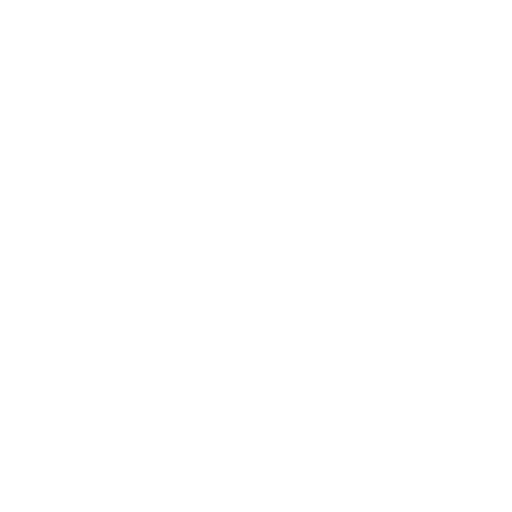
t = 0.00 s
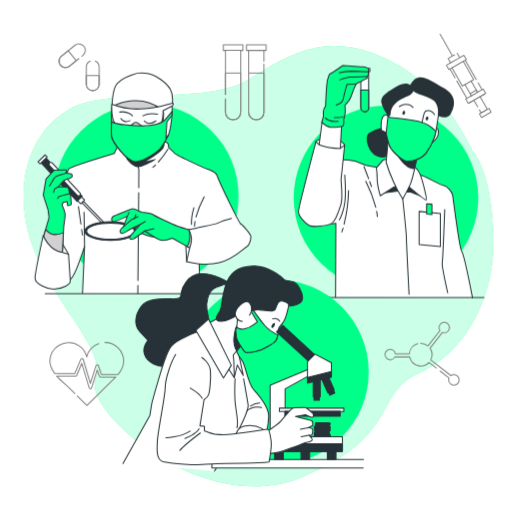
t = 1.00 s
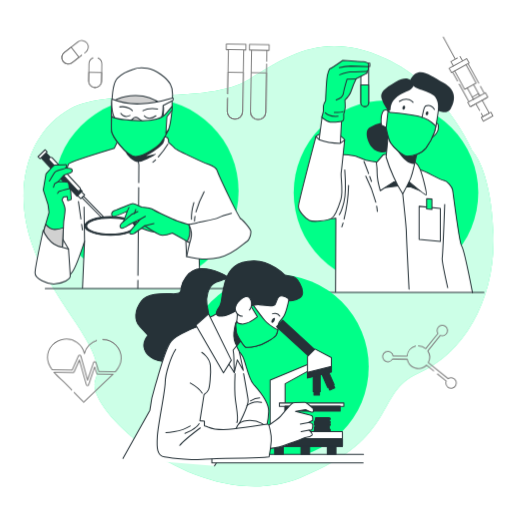
t = 2.50 s
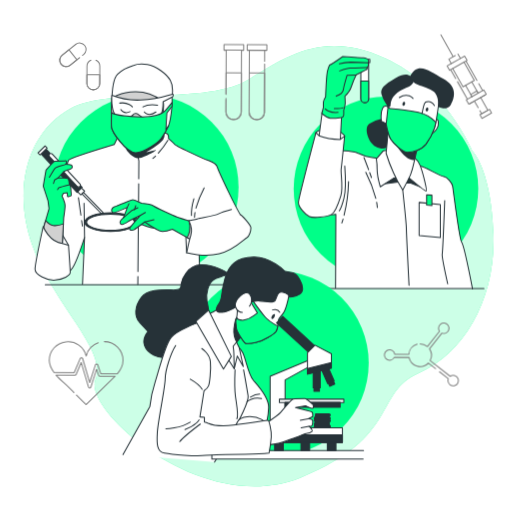
t = 3.63 s
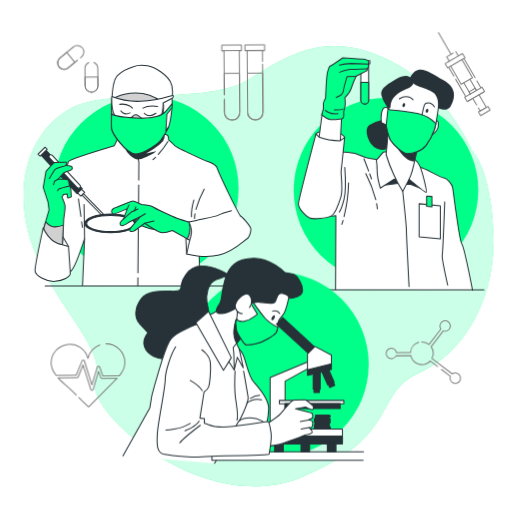
t = 4.75 s
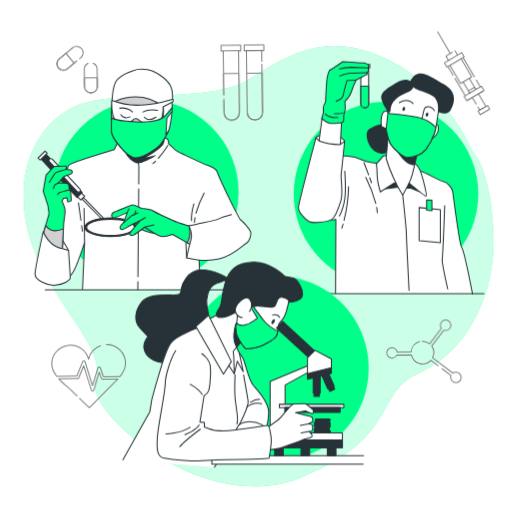
t = 5.88 s

The animated SVG that drew these frames (rendered in a browser with its animation timeline set to each time). Animation: 4 CSS @keyframes rules; one cycle of 7.00 s, repeats indefinitely.

<svg class="animated" id="freepik_stories-medical-research" xmlns="http://www.w3.org/2000/svg" viewBox="0 0 500 500" version="1.1" xmlns:xlink="http://www.w3.org/1999/xlink" xmlns:svgjs="http://svgjs.com/svgjs"><style>svg#freepik_stories-medical-research:not(.animated) .animable {opacity: 0;}svg#freepik_stories-medical-research.animated #freepik--background-simple--inject-83 {animation: 1s 1 forwards cubic-bezier(.36,-0.01,.5,1.38) zoomIn;animation-delay: 0s;}svg#freepik_stories-medical-research.animated #freepik--Graphics--inject-83 {animation: 1s 1 forwards cubic-bezier(.36,-0.01,.5,1.38) zoomIn,6s Infinite  linear wind;animation-delay: 0s,1s;}svg#freepik_stories-medical-research.animated #freepik--character-3--inject-83 {animation: 1s 1 forwards cubic-bezier(.36,-0.01,.5,1.38) fadeIn,6s Infinite  linear floating;animation-delay: 0s,1s;}svg#freepik_stories-medical-research.animated #freepik--character-1--inject-83 {animation: 1s 1 forwards cubic-bezier(.36,-0.01,.5,1.38) fadeIn,6s Infinite  linear floating;animation-delay: 0s,1s;}svg#freepik_stories-medical-research.animated #freepik--character-2--inject-83 {animation: 1s 1 forwards cubic-bezier(.36,-0.01,.5,1.38) fadeIn,6s Infinite  linear floating;animation-delay: 0s,1s;}            @keyframes zoomIn {                0% {                    opacity: 0;                    transform: scale(0.5);                }                100% {                    opacity: 1;                    transform: scale(1);                }            }                    @keyframes wind {                0% {                    transform: rotate( 0deg );                }                25% {                    transform: rotate( 1deg );                }                75% {                    transform: rotate( -1deg );                }            }                    @keyframes fadeIn {                0% {                    opacity: 0;                }                100% {                    opacity: 1;                }            }                    @keyframes floating {                0% {                    opacity: 1;                    transform: translateY(0px);                }                50% {                    transform: translateY(-10px);                }                100% {                    opacity: 1;                    transform: translateY(0px);                }            }        </style><g id="freepik--background-simple--inject-83" class="animable" style="transform-origin: 252.452px 259.969px;"><path d="M461.33,147.44S433.56,82.64,376,56.93,284.43,51.78,243.29,77.5,107.53,84.7,68.44,106.3,10.85,180.35,31.42,239s74.05,102.85,61.71,131.65S197,505.36,293.69,466.27s71-82.28,115.19-101.82,75.08-72,73-135.76S461.33,147.44,461.33,147.44Z" style="fill: rgb(0, 255, 136); transform-origin: 252.452px 259.969px;" id="elbnjcg1nu3s" class="animable"></path><g id="elerpdawi332w"><path d="M461.33,147.44S433.56,82.64,376,56.93,284.43,51.78,243.29,77.5,107.53,84.7,68.44,106.3,10.85,180.35,31.42,239s74.05,102.85,61.71,131.65S197,505.36,293.69,466.27s71-82.28,115.19-101.82,75.08-72,73-135.76S461.33,147.44,461.33,147.44Z" style="fill: rgb(255, 255, 255); opacity: 0.8; transform-origin: 252.452px 259.969px;" class="animable"></path></g></g><g id="freepik--Graphics--inject-83" class="animable animator-active" style="transform-origin: 264.154px 214.625px;"><path d="M93,59.57a6.29,6.29,0,0,1,3.84,5.79V82.25a6.28,6.28,0,0,1-6.28,6.27h0a6.27,6.27,0,0,1-6.27-6.27V65.36a6.3,6.3,0,0,1,3.83-5.79" style="fill: none; stroke: gray; stroke-linecap: round; stroke-linejoin: round; transform-origin: 90.565px 74.045px;" id="el9fix6sep6jb" class="animable"></path><path d="M90.54,88.52h0a6.27,6.27,0,0,1-6.27-6.27V73.8H96.82v8.45A6.28,6.28,0,0,1,90.54,88.52Z" style="fill: none; stroke: gray; stroke-linecap: round; stroke-linejoin: round; transform-origin: 90.545px 81.16px;" id="elc1uvhcbqzmq" class="animable"></path><path d="M77.05,57.17l-9.23,7.4a6.27,6.27,0,0,1-8.82-1h0a6.29,6.29,0,0,1,1-8.83L73.15,44.21a6.28,6.28,0,0,1,8.82,1h0A6.28,6.28,0,0,1,81,54l-1.06.85" style="fill: none; stroke: gray; stroke-linecap: round; stroke-linejoin: round; transform-origin: 70.4832px 54.392px;" id="elczxnuoqc44r" class="animable"></path><path d="M59,63.61h0a6.29,6.29,0,0,1,1-8.83l6.59-5.28,7.85,9.79-6.59,5.28A6.27,6.27,0,0,1,59,63.61Z" style="fill: none; stroke: gray; stroke-linecap: round; stroke-linejoin: round; transform-origin: 66.0369px 57.7348px;" id="elvfantcs6za" class="animable"></path><path d="M407.92,335.54a11.07,11.07,0,0,0-8.06,10H386.15a5.12,5.12,0,1,0-.53,3h14.46a11.06,11.06,0,0,0,18.83,5.3l7.09,5.51" style="fill: none; stroke: gray; stroke-linecap: round; stroke-linejoin: round; transform-origin: 400.976px 347.445px;" id="elm3ep3e72bc" class="animable"></path><path d="M429.85,362.34l8.65,6.73a5,5,0,0,0-.35,1.82,5.14,5.14,0,1,0,2.16-4.16l-19.66-15.29A11,11,0,0,0,420,340l12-15.39a5.1,5.1,0,1,0-3.27-4.75,5,5,0,0,0,.94,2.93l-11.71,15a11,11,0,0,0-7.11-2.59" style="fill: none; stroke: gray; stroke-linecap: round; stroke-linejoin: round; transform-origin: 429.64px 345.404px;" id="ellcotdr3hkw" class="animable"></path><path d="M257.77,62.55v47a7.47,7.47,0,1,1-14.94,0V49.21h14.94V59.78" style="fill: none; stroke: gray; stroke-linecap: round; stroke-linejoin: round; transform-origin: 250.3px 83.115px;" id="elg5zxtfcyi6e" class="animable"></path><path d="M250.3,117h0a7.47,7.47,0,0,1-7.47-7.47V71.32h14.94v38.21A7.46,7.46,0,0,1,250.3,117Z" style="fill: none; stroke: gray; stroke-linecap: round; stroke-linejoin: round; transform-origin: 250.3px 94.16px;" id="eli1f0r13l3pn" class="animable"></path><polyline points="257.77 49.21 259.91 49.21 259.91 43.77 240.7 43.77 240.7 49.21 242.83 49.21" style="fill: none; stroke: gray; stroke-linecap: round; stroke-linejoin: round; transform-origin: 250.305px 46.49px;" id="el6ebeu34xdzm" class="animable"></polyline><path d="M220.19,92.18v-43h14.94v60.32a7.47,7.47,0,0,1-14.94,0V96.14" style="fill: none; stroke: gray; stroke-linecap: round; stroke-linejoin: round; transform-origin: 227.66px 83.075px;" id="eln0c0lz6wcj" class="animable"></path><path d="M220.19,92.18V71.32h14.94v38.21a7.47,7.47,0,0,1-7.47,7.47h0a7.46,7.46,0,0,1-7.47-7.47V97.32" style="fill: none; stroke: gray; stroke-linecap: round; stroke-linejoin: round; transform-origin: 227.66px 94.16px;" id="elu9b0u75hhdg" class="animable"></path><polyline points="235.13 49.21 237.26 49.21 237.26 43.77 218.05 43.77 218.05 49.21 220.19 49.21" style="fill: none; stroke: gray; stroke-linecap: round; stroke-linejoin: round; transform-origin: 227.655px 46.49px;" id="el8q4xpz1iu3o" class="animable"></polyline><path d="M96.44,335.47a18.32,18.32,0,0,0-11.7,13,18.26,18.26,0,0,0-36,4.19c0,4.49,1.95,8.48,4.74,12.13H73.13L79,350.75a1.23,1.23,0,0,1,1.18-.74,1.19,1.19,0,0,1,1.09.85l7.11,23.45L93.8,357a1.19,1.19,0,0,1,1.13-.84,1.26,1.26,0,0,1,1.16.81l3,8.66h16.23c3.11-3.66,5.44-7.76,5.44-13a18.27,18.27,0,0,0-18.27-18.27" style="fill: none; stroke: gray; stroke-linecap: round; stroke-linejoin: round; transform-origin: 84.75px 354.335px;" id="elmt146l48k9" class="animable"></path><path d="M75.44,386.65c3.13,3.13,6.27,6.26,9.48,9.29,7.33-7.24,14.71-14.44,22-21.74,2-2,4.2-4,6.23-6.12H98.25a1.2,1.2,0,0,1-1.14-.81l-2.1-6-5.5,17.52a1.2,1.2,0,0,1-1.15.85h0a1.21,1.21,0,0,1-1.15-.86l-7.26-24-4.89,11.72a1.22,1.22,0,0,1-1.11.75H55.44c4,4.45,8.94,8.38,12.65,12.05,1.63,1.61,3.26,3.24,4.88,4.87" style="fill: none; stroke: gray; stroke-linecap: round; stroke-linejoin: round; transform-origin: 84.295px 375.36px;" id="el5zzgur8ck38" class="animable"></path><polyline points="460.35 93.53 459.13 91.4 465.17 87.96 466.38 90.09" style="fill: none; stroke: gray; stroke-linecap: round; stroke-linejoin: round; transform-origin: 462.755px 90.745px;" id="elnt1c6juyfs" class="animable"></polyline><polyline points="466.51 104.31 462.79 97.8 462.79 97.78 468.81 94.34 468.82 94.34 475.92 106.78 469.88 110.22 468.18 107.25" style="fill: none; stroke: gray; stroke-linecap: round; stroke-linejoin: round; transform-origin: 469.355px 102.28px;" id="elv68zhx5ikws" class="animable"></polyline><g id="ele8538496x9i"><rect x="468.54" y="108.23" width="10.72" height="4.09" style="fill: none; stroke: gray; stroke-linecap: round; stroke-linejoin: round; transform-origin: 473.9px 110.275px; transform: rotate(150.28deg);" class="animable"></rect></g><line x1="465.14" y1="77.61" x2="454.41" y2="58.78" style="fill: none; stroke: gray; stroke-linecap: round; stroke-linejoin: round; transform-origin: 459.775px 68.195px;" id="elmave7l0jee" class="animable"></line><line x1="470.82" y1="87.56" x2="466.97" y2="80.82" style="fill: none; stroke: gray; stroke-linecap: round; stroke-linejoin: round; transform-origin: 468.895px 84.19px;" id="el8shmkqgxjzj" class="animable"></line><line x1="444.41" y1="75.93" x2="439.48" y2="67.3" style="fill: none; stroke: gray; stroke-linecap: round; stroke-linejoin: round; transform-origin: 441.945px 71.615px;" id="elg5p5g7ijita" class="animable"></line><line x1="455.9" y1="96.07" x2="446.16" y2="79" style="fill: none; stroke: gray; stroke-linecap: round; stroke-linejoin: round; transform-origin: 451.03px 87.535px;" id="elcridwb90rkk" class="animable"></line><polyline points="458.34 100.33 462.79 97.8 462.79 97.78 468.81 94.34 468.82 94.34 473.25 91.81" style="fill: none; stroke: gray; stroke-linecap: round; stroke-linejoin: round; transform-origin: 465.795px 96.07px;" id="eluenho78rsoe" class="animable"></polyline><polyline points="441.44 66.18 451.58 83.94 454.07 82.52 460.11 79.07 462.58 77.65 452.45 59.9" style="fill: none; stroke: gray; stroke-linecap: round; stroke-linejoin: round; transform-origin: 452.01px 71.92px;" id="el399640najv3" class="animable"></polyline><polyline points="466.38 90.09 465.17 87.96 460.11 79.07" style="fill: none; stroke: gray; stroke-linecap: round; stroke-linejoin: round; transform-origin: 463.245px 84.58px;" id="el9i81y4iw51g" class="animable"></polyline><polyline points="454.07 82.52 459.13 91.4 460.35 93.53" style="fill: none; stroke: gray; stroke-linecap: round; stroke-linejoin: round; transform-origin: 457.21px 88.025px;" id="el9ka3uvyos58" class="animable"></polyline><polyline points="462.79 97.78 458.34 100.33 457.27 100.93 454.85 96.67 455.9 96.07 460.35 93.53 466.38 90.09 470.82 87.56 471.89 86.94 474.32 91.2 473.25 91.81 468.82 94.34 468.81 94.34" style="fill: none; stroke: gray; stroke-linecap: round; stroke-linejoin: round; transform-origin: 464.585px 93.935px;" id="el8c4x5yy27qg" class="animable"></polyline><polyline points="443.85 53.51 437.65 57.05 440.08 61.32" style="fill: none; stroke: gray; stroke-linecap: round; stroke-linejoin: round; transform-origin: 440.75px 57.415px;" id="el6qrjiph9it9" class="animable"></polyline><line x1="448.96" y1="56.25" x2="446.52" y2="51.98" style="fill: none; stroke: gray; stroke-linecap: round; stroke-linejoin: round; transform-origin: 447.74px 54.115px;" id="elxjneuojfxi" class="animable"></line><polygon points="441.44 66.18 452.45 59.9 454.41 58.78 455.48 58.18 453.04 53.92 448.96 56.25 440.08 61.32 435.99 63.65 438.42 67.91 439.48 67.31 441.44 66.18" style="fill: none; stroke: gray; stroke-linecap: round; stroke-linejoin: round; transform-origin: 445.735px 60.915px;" id="el3bbusm9brez" class="animable"></polygon><line x1="441.5" y1="53.91" x2="429.74" y2="33.31" style="fill: none; stroke: gray; stroke-linecap: round; stroke-linejoin: round; transform-origin: 435.62px 43.61px;" id="elrcm0a3tww2d" class="animable"></line></g><g id="freepik--character-3--inject-83" class="animable" style="transform-origin: 379.72px 177.43px;"><circle cx="376.93" cy="193.18" r="90.14" style="fill: rgb(0, 255, 136); transform-origin: 376.93px 193.18px;" id="el4cxhqxof2k3" class="animable"></circle><path d="M327.69,290l.31-72.08s-12.73,1.76-14.86,2.07-3.11-2.16-9.21-8.25-5.17-22.84,2.75-28.32,25.27-25.59,26.49-26.81,9.75,0,13.1.61,9.44,4,11,4.27,12.8,2.13,12.8,2.13l41.42,7.61c3.35.61,18.27,9.44,21.93,10s7.92,6.4,8.53,9.14,6.39,51.47,8.83,54.82,10.66,45.67,10.66,45.67" style="fill: rgb(255, 255, 255); stroke: rgb(38, 50, 56); stroke-linecap: round; stroke-linejoin: round; transform-origin: 380.698px 223.474px;" id="elxdbdmx7g3i" class="animable"></path><polygon points="397.4 187.46 401.17 187.46 412.13 191.91 399.8 180.94 397.4 187.46" style="fill: rgb(38, 50, 56); stroke: rgb(38, 50, 56); stroke-linecap: round; stroke-linejoin: round; transform-origin: 404.765px 186.425px;" id="el810jf3yqbao" class="animable"></polygon><polygon points="373.75 188.49 388.49 186.43 383.35 178.89 373.75 188.49" style="fill: rgb(38, 50, 56); stroke: rgb(38, 50, 56); stroke-linecap: round; stroke-linejoin: round; transform-origin: 381.12px 183.69px;" id="elqrxah90n68" class="animable"></polygon><path d="M336.67,170.81s1.65,22.29-.83,31.79-4.54,12-4.54,12" style="fill: none; stroke: rgb(38, 50, 56); stroke-linecap: round; stroke-linejoin: round; transform-origin: 334.254px 192.705px;" id="el0skl9llnacy" class="animable"></path><path d="M335,222.69c-.37,1.28-.76,2.56-1.18,3.85" style="fill: rgb(255, 255, 255); stroke: rgb(38, 50, 56); stroke-linecap: round; stroke-linejoin: round; transform-origin: 334.41px 224.615px;" id="elvfiouo8ikmg" class="animable"></path><path d="M340.39,186.09A149.55,149.55,0,0,1,336,218.93" style="fill: rgb(255, 255, 255); stroke: rgb(38, 50, 56); stroke-linecap: round; stroke-linejoin: round; transform-origin: 338.195px 202.51px;" id="elsw69gx6o11" class="animable"></path><path d="M437.19,285.9s-5.94-26.39-5.34-29.13,2.44-52.08,2.44-52.08" style="fill: none; stroke: rgb(38, 50, 56); stroke-linecap: round; stroke-linejoin: round; transform-origin: 434.499px 245.295px;" id="eljdkgz6g5zem" class="animable"></path><path d="M361,177.29q.82,2.27,1.76,4.86" style="fill: none; stroke: rgb(38, 50, 56); stroke-linecap: round; stroke-linejoin: round; transform-origin: 361.88px 179.72px;" id="el0do2u20eg87" class="animable"></path><path d="M355.41,162.65s1.65,4,4.54,11.86" style="fill: none; stroke: rgb(38, 50, 56); stroke-linecap: round; stroke-linejoin: round; transform-origin: 357.68px 168.58px;" id="elqz1in2ubadm" class="animable"></path><path d="M367.81,206.28a49.19,49.19,0,0,1,.69,5.11" style="fill: none; stroke: rgb(38, 50, 56); stroke-linecap: round; stroke-linejoin: round; transform-origin: 368.155px 208.835px;" id="elv7jf6nsxodn" class="animable"></path><path d="M357.23,177A130.64,130.64,0,0,1,367,202.45" style="fill: none; stroke: rgb(38, 50, 56); stroke-linecap: round; stroke-linejoin: round; transform-origin: 362.115px 189.725px;" id="elnnvfd52qc7" class="animable"></path><path d="M393.29,194.28s3.54,32.94,3.54,37.51,2.63,55.62,2.63,55.62" style="fill: none; stroke: rgb(38, 50, 56); stroke-linecap: round; stroke-linejoin: round; transform-origin: 396.375px 240.845px;" id="elgfuaig3wbmr" class="animable"></path><polygon points="430.03 240.77 409.32 238.78 409.32 206.44 430.03 208.42 430.03 240.77" style="fill: rgb(255, 255, 255); stroke: rgb(38, 50, 56); stroke-linecap: round; stroke-linejoin: round; transform-origin: 419.675px 223.605px;" id="elpvdhp88fv0a" class="animable"></polygon><polygon points="421.8 209.41 416.63 209.1 416.63 199.05 421.8 199.36 421.8 209.41" style="fill: rgb(0, 255, 136); stroke: rgb(38, 50, 56); stroke-linecap: round; stroke-linejoin: round; transform-origin: 419.215px 204.23px;" id="elmyi2sothjdo" class="animable"></polygon><path d="M376.79,155.87s-2.32-.26-2.83.52-6.45,7.47-6.45,7.47a54.78,54.78,0,0,1,.77,10.31c0,6.7,3.1,17,3.1,17L384,182.94l8.25-2.32a14.27,14.27,0,0,1,4.89,0s18.05,15.21,19.08,14.69-3.09-17.53-5.93-25-10.83-11.6-10.83-11.6S381.17,155.36,376.79,155.87Z" style="fill: rgb(255, 255, 255); stroke: rgb(38, 50, 56); stroke-linecap: round; stroke-linejoin: round; transform-origin: 391.946px 175.57px;" id="elp2cipttxx3p" class="animable"></path><path d="M373.44,124.42a32.61,32.61,0,0,0-12.89,5.16c-5.67,4.12-.77,18.56,6.19,22.17s11.85,2.57,14.69-3.87,1.55-19.59-.26-21.65S373.44,124.42,373.44,124.42Z" style="fill: rgb(38, 50, 56); transform-origin: 370.58px 139.11px;" id="elcxhrvt7tvpi" class="animable"></path><path d="M379.63,130.35l-2.58,28.1a149.59,149.59,0,0,0,7.22,19.07,114.47,114.47,0,0,0,9,16.76s6.18-11.34,7.73-15.21A90.27,90.27,0,0,0,404.11,168L408,151.23s-7-1.8-15.47-8.25A65,65,0,0,1,379.63,130.35Z" style="fill: rgb(255, 255, 255); stroke: rgb(38, 50, 56); stroke-linecap: round; stroke-linejoin: round; transform-origin: 392.525px 162.315px;" id="elowxhqkguz3" class="animable"></path><path d="M408,151.23s-7-1.8-15.47-8.25a74.12,74.12,0,0,1-6.32-5.37v11.51s6.49,11.37,13,14.62a16.39,16.39,0,0,0,5.55,1.56Z" style="fill: rgb(38, 50, 56); transform-origin: 397.105px 151.455px;" id="elvkx32p1sbm9" class="animable"></path><path d="M425.77,126s2.06-2.06,2.32,2.32-2.58,8-4.39,9.54-2.57,2.06-2.57,2.06Z" style="fill: rgb(255, 255, 255); stroke: rgb(38, 50, 56); stroke-linecap: round; stroke-linejoin: round; transform-origin: 424.618px 132.718px;" id="elxhpe5vtloyg" class="animable"></path><path d="M408,85.48a26.13,26.13,0,0,0-19.12,4.78c-9.16,6.77-10,23.11-10,23.11s-3.18-2.79-5.18.79-2,12.75-.39,13.55,3.58,1.59,3.58,1.59,2.39,11.95,4.78,15.54,11.16,12.75,16.34,12.75,13.94-2.79,17.92-8a61.77,61.77,0,0,0,8.37-15.94c1.59-4.38,4.38-25.49,4.38-25.49s1.19-9.56-6.37-16.33S408,85.48,408,85.48Z" style="fill: rgb(255, 255, 255); stroke: rgb(38, 50, 56); stroke-linecap: round; stroke-linejoin: round; transform-origin: 400.448px 121.404px;" id="elck7h2n4evut" class="animable"></path><path d="M381.69,144.84c2.39,3.58,11.16,12.75,16.34,12.75s13.94-2.79,17.92-8a61.77,61.77,0,0,0,8.37-15.94,44.52,44.52,0,0,0,1.3-5.54c-1-1-8.09-7.74-17.12-9.65-9.8-2.06-27.59-3.6-27.59-3.6l-2-1.52-1.82,16.72C377.66,132.82,379.67,141.81,381.69,144.84Z" style="fill: rgb(0, 255, 136); stroke: rgb(38, 50, 56); stroke-linecap: round; stroke-linejoin: round; transform-origin: 401.355px 135.465px;" id="el7aqwd9rbonc" class="animable"></path><path d="M412.1,119.78s1.55-7.73,2.32-9.79,5.93-3.87,9.8,1.8" style="fill: none; stroke: rgb(38, 50, 56); stroke-linecap: round; stroke-linejoin: round; transform-origin: 418.16px 113.886px;" id="eltfcn8axg1d8" class="animable"></path><path d="M403.34,104.83s-5.15-6.44-13.4-.77" style="fill: none; stroke: rgb(38, 50, 56); stroke-linecap: round; stroke-linejoin: round; transform-origin: 396.64px 103.278px;" id="elk4v31emw7c" class="animable"></path><path d="M395.56,110.46c-.28,1-1.07,1.71-1.75,1.52s-1-1.17-.73-2.2,1.07-1.72,1.75-1.53S395.84,109.43,395.56,110.46Z" style="fill: rgb(38, 50, 56); transform-origin: 394.322px 110.115px;" id="el35d8khk3nno" class="animable"></path><path d="M418.24,115.94c-.28,1-1.07,1.71-1.75,1.52s-1-1.17-.73-2.2,1.07-1.71,1.75-1.52S418.53,114.91,418.24,115.94Z" style="fill: rgb(38, 50, 56); transform-origin: 417.004px 115.6px;" id="el5g9pfxji9b" class="animable"></path><path d="M378.9,113.37a2,2,0,0,0,2.27-.8c.78-1.29-.77-5.93,4.9-11.6s12.12-6.45,15.21-9,3.61-3.86,1.55-6.44-5.16-7-16.5-.51-15.47,10.56-13.66,16.23a31.72,31.72,0,0,0,4.38,9Z" style="fill: rgb(38, 50, 56); transform-origin: 388.162px 97.5556px;" id="elytpi4x6ap3" class="animable"></path><path d="M400.25,83.44s2.32,5.41,6.44,7.47,9.54,2.84,16,6.71,5.16,15.46,5.16,15.46,8.76,4.38,12.37-2.06,7-17.27-7.22-25.26S408.24,68.23,400.25,83.44Z" style="fill: rgb(38, 50, 56); transform-origin: 421.813px 94.956px;" id="elr8k0x4f0q6h" class="animable"></path><path d="M360,68.54v36.71a3.81,3.81,0,0,1-3.81,3.8h0a3.81,3.81,0,0,1-3.8-3.8V68.54Z" style="fill: rgb(255, 255, 255); stroke: rgb(38, 50, 56); stroke-linecap: round; stroke-linejoin: round; transform-origin: 356.195px 88.795px;" id="el5uft89kkcjk" class="animable"></path><path d="M360,88v17.22a3.81,3.81,0,0,1-3.81,3.8h0a3.81,3.81,0,0,1-3.8-3.8V88Z" style="fill: rgb(0, 255, 136); stroke: rgb(38, 50, 56); stroke-linecap: round; stroke-linejoin: round; transform-origin: 356.195px 98.51px;" id="elkio3fg1yl" class="animable"></path><rect x="351.14" y="66.71" width="10.05" height="3.05" style="fill: rgb(255, 255, 255); stroke: rgb(38, 50, 56); stroke-linecap: round; stroke-linejoin: round; transform-origin: 356.165px 68.235px;" id="el74eip7uarjv" class="animable"></rect><path d="M336.52,141.64s0-.91-4.26-4-20.41-3.35-23.76.61,8.53,14.92,11.88,16.45,9.44-1.22,11.27-3.35S336.52,141.64,336.52,141.64Z" style="fill: rgb(255, 255, 255); stroke: rgb(38, 50, 56); stroke-linecap: round; stroke-linejoin: round; transform-origin: 322.215px 145.222px;" id="elwt27g5hewmr" class="animable"></path><path d="M314.59,118.49l-3,22.84s5.79,7.92,11,8.23,9.75-4.57,9.75-4.57l1.22-22.84S321.6,121.84,314.59,118.49Z" style="fill: rgb(255, 255, 255); stroke: rgb(38, 50, 56); stroke-linecap: round; stroke-linejoin: round; transform-origin: 322.575px 134.032px;" id="el9f0hnyfni1r" class="animable"></path><path d="M317.94,103.26s.61-14.92,1.22-21,2.44-10.36,3.35-10.36S334.7,64,334.7,64s18.27,1.22,20.1,1.22,5.48,1.22,5.18,3l-.31,1.82a9.57,9.57,0,0,1,0,3,3.4,3.4,0,0,1-1.22,1.52,1.94,1.94,0,0,1-1.22,2.44c-1.82.91-9.44,4.87-9.44,4.87a105.47,105.47,0,0,0-4.87,11.88c-1.22,4.27-6.09,8.83-6.09,8.83s.3,4.27.3,7a27.23,27.23,0,0,1-1.52,7,26,26,0,0,1,0,4.88c-.3.91-1.22,2.13-2.13,2.13s-7.62,1.22-11,.61-8.22-4.57-8.22-4.57l1.52-6.09v-4.88C315.81,106.92,317.94,103.26,317.94,103.26Z" style="fill: rgb(0, 255, 136); stroke: rgb(38, 50, 56); stroke-linecap: round; stroke-linejoin: round; transform-origin: 337.129px 94.1854px;" id="el0rpift2bs7ga" class="animable"></path><path d="M328.3,102.65s6.4-2.43,7-6.39,3.65-14,3.65-14l8.83-.31" style="fill: none; stroke: rgb(38, 50, 56); stroke-linecap: round; stroke-linejoin: round; transform-origin: 338.04px 92.3px;" id="el8hc8mcons7a" class="animable"></path><path d="M331.65,78s7.92-2.74,10.05-2.74,16.75-.61,16.75-.61" style="fill: none; stroke: rgb(38, 50, 56); stroke-linecap: round; stroke-linejoin: round; transform-origin: 345.05px 76.325px;" id="elsh3p7mou0vg" class="animable"></path><path d="M331.35,71a51.33,51.33,0,0,1,11.26-1.52c5.49,0,17.06.6,17.06.6" style="fill: none; stroke: rgb(38, 50, 56); stroke-linecap: round; stroke-linejoin: round; transform-origin: 345.51px 70.24px;" id="el73lzl4nkxlc" class="animable"></path><path d="M317.64,115.14s4,4.26,12.49,3.35" style="fill: none; stroke: rgb(38, 50, 56); stroke-linecap: round; stroke-linejoin: round; transform-origin: 323.885px 116.879px;" id="el48m99l1zl1h" class="animable"></path><path d="M335,113.92s-1.52.92-8.53.92" style="fill: none; stroke: rgb(38, 50, 56); stroke-linecap: round; stroke-linejoin: round; transform-origin: 330.735px 114.38px;" id="elmrztiqq9ld" class="animable"></path><path d="M311.55,141.33l-3.05-3s-16.75,63.35-17.05,67.92,6.7,12.18,10.66,14,17.05.3,21.32-1.83,7-10.66,9.44-18.58-.31-21.93.3-26.19,3.35-32,3.35-32L332.26,145S320.38,144.68,311.55,141.33Z" style="fill: rgb(255, 255, 255); stroke: rgb(38, 50, 56); stroke-linecap: round; stroke-linejoin: round; transform-origin: 313.98px 179.696px;" id="elolxr7ol1o5q" class="animable"></path><line x1="313.45" y1="290.43" x2="472.65" y2="290.43" style="fill: none; stroke: rgb(38, 50, 56); stroke-linecap: round; stroke-linejoin: round; transform-origin: 393.05px 290.43px;" id="eljcem9g0c44n" class="animable"></line></g><g id="freepik--character-1--inject-83" class="animable" style="transform-origin: 139.595px 179.172px;"><circle cx="142.84" cy="191.48" r="90.14" style="fill: rgb(0, 255, 136); transform-origin: 142.84px 191.48px;" id="elr8e6nevk1ao" class="animable"></circle><path d="M80.56,286.26l2-45.69s-7.68,23.68-11.68,29.68-7,8.34-12.67,7.34-16.34-18.35-16.34-27,9-30.68,11-35.68,12.68-47.36,14-49.7,44.69-15.41,44.69-15.41l3-6.34s44.36-5,47.36-4.66,2.67,5.33,2.67,5.33,5.41,4.68,6.08,5.68,25.27,13.07,32.94,15.74,8.34,5.33,8.67,6.67,20.35,46.36,27.69,54-11.34,22.34-17.68,25-15,1.33-18-3.33S194,237.23,194,237.23L195.23,287" style="fill: rgb(255, 255, 255); stroke: rgb(38, 50, 56); stroke-linecap: round; stroke-linejoin: round; transform-origin: 141.761px 212.892px;" id="elc4f55gwz8wk" class="animable"></path><line x1="82.57" y1="240.57" x2="82.06" y2="207.23" style="fill: none; stroke: rgb(38, 50, 56); stroke-linecap: round; stroke-linejoin: round; transform-origin: 82.315px 223.9px;" id="el3y2tzmdfmx" class="animable"></line><line x1="79.72" y1="224.02" x2="80.49" y2="229.53" style="fill: none; stroke: rgb(38, 50, 56); stroke-linecap: round; stroke-linejoin: round; transform-origin: 80.105px 226.775px;" id="elhut5civo136" class="animable"></line><line x1="76.58" y1="201.75" x2="78.99" y2="218.82" style="fill: none; stroke: rgb(38, 50, 56); stroke-linecap: round; stroke-linejoin: round; transform-origin: 77.785px 210.285px;" id="elcuo4cjnrcqs" class="animable"></line><path d="M190.36,216.31a28.38,28.38,0,0,0-.4,4.58" style="fill: none; stroke: rgb(38, 50, 56); stroke-linecap: round; stroke-linejoin: round; transform-origin: 190.16px 218.6px;" id="el1wpd9bhxlqc" class="animable"></path><path d="M199.3,192.21a100.82,100.82,0,0,0-8,19.76" style="fill: none; stroke: rgb(38, 50, 56); stroke-linecap: round; stroke-linejoin: round; transform-origin: 195.3px 202.09px;" id="eljfebwhoq97" class="animable"></path><path d="M189.29,202.88s-2.67,9-2.33,16.34" style="fill: none; stroke: rgb(38, 50, 56); stroke-linecap: round; stroke-linejoin: round; transform-origin: 188.11px 211.05px;" id="ele0gmriy2pgd" class="animable"></path><path d="M151.84,161.12c-.82.8-1.68,1.59-2.57,2.34" style="fill: none; stroke: rgb(38, 50, 56); stroke-linecap: round; stroke-linejoin: round; transform-origin: 150.555px 162.29px;" id="el13fm0zlevoni" class="animable"></path><path d="M163.94,145.78a81.18,81.18,0,0,1-9.35,12.52" style="fill: none; stroke: rgb(38, 50, 56); stroke-linecap: round; stroke-linejoin: round; transform-origin: 159.265px 152.04px;" id="elavzzmndi41t" class="animable"></path><line x1="134.66" y1="278.76" x2="134.59" y2="286.59" style="fill: none; stroke: rgb(38, 50, 56); stroke-linecap: round; stroke-linejoin: round; transform-origin: 134.625px 282.675px;" id="elz3bxsctx8vd" class="animable"></line><line x1="135.44" y1="188.07" x2="134.7" y2="273.96" style="fill: none; stroke: rgb(38, 50, 56); stroke-linecap: round; stroke-linejoin: round; transform-origin: 135.07px 231.015px;" id="elz5csgrwk2t" class="animable"></line><polyline points="134.26 159.45 135.59 165.79 135.48 183.27" style="fill: none; stroke: rgb(38, 50, 56); stroke-linecap: round; stroke-linejoin: round; transform-origin: 134.925px 171.36px;" id="elprg57ydov9" class="animable"></polyline><path d="M66.89,248.24l-7-12-.34,13.68S64.56,251.24,66.89,248.24Z" style="fill: rgb(255, 255, 255); stroke: rgb(38, 50, 56); stroke-linecap: round; stroke-linejoin: round; transform-origin: 63.22px 243.225px;" id="ele7ip4x30cyu" class="animable"></path><polygon points="80.23 191.74 75.21 196.63 39.54 158.63 44.56 153.74 80.23 191.74" style="fill: rgb(38, 50, 56); stroke: rgb(38, 50, 56); stroke-linecap: round; stroke-linejoin: round; transform-origin: 59.885px 175.185px;" id="el1zbrfka5t1z" class="animable"></polygon><g id="eltuevne42xzs"><rect x="36.71" y="154.25" width="9.68" height="2.85" style="fill: rgb(255, 255, 255); stroke: rgb(38, 50, 56); stroke-linecap: round; stroke-linejoin: round; transform-origin: 41.55px 155.675px; transform: rotate(-44.26deg);" class="animable"></rect></g><g id="elylyea6s0bu"><rect x="76.62" y="193.57" width="5.23" height="4.34" style="fill: rgb(255, 255, 255); stroke: rgb(38, 50, 56); stroke-linecap: round; stroke-linejoin: round; transform-origin: 79.235px 195.74px; transform: rotate(-44.26deg);" class="animable"></rect></g><path d="M78,190.83h0a1.77,1.77,0,0,1-2.51,0L48.32,161.57a1.77,1.77,0,0,1,0-2.51h0a1.77,1.77,0,0,1,2.51,0L78,188.31A1.78,1.78,0,0,1,78,190.83Z" style="fill: rgb(255, 255, 255); stroke: rgb(38, 50, 56); stroke-linecap: round; stroke-linejoin: round; transform-origin: 63.1604px 174.945px;" id="elvg71yli5ci" class="animable"></path><g id="elzgpu6j2to8"><path d="M89.71,193.25h1.91a0,0,0,0,1,0,0v27.57a.87.87,0,0,1-.87.87h-.16a.88.88,0,0,1-.88-.88V193.25A0,0,0,0,1,89.71,193.25Z" style="fill: rgb(255, 255, 255); stroke: rgb(38, 50, 56); stroke-linecap: round; stroke-linejoin: round; transform-origin: 90.665px 207.47px; transform: rotate(-44.24deg);" class="animable"></path></g><path d="M46.88,204.88l-4.67-14.34,2.67-15.68s7.34-8.33,8.34-8.67,10-.33,10-.33,1.67-.67,1.67,1a2.77,2.77,0,0,1-1,2.33s3.67.34,4.67.34,2,.67,2,2.33-2.67,2.34-3.67,2.67-4.67,1.67-4.67,1.67l-5.67,6.34h6.34a18.37,18.37,0,0,1,3.67.66c.66,1,1,4.67,1,4.67a11.12,11.12,0,0,1,1.66,6c0,3.66,1,5.67,0,6s-3.33,2-3.33.33a19.56,19.56,0,0,0-.33-3.33l-3.67.66-1.34,2.67s3,6.67,3,9.34-1.33,11.67-1.33,11.67l-1.33,25.35a22.66,22.66,0,0,1-8.67-2.33c-5-2.34-10.34-11-10.34-11l6-20.68Z" style="fill: rgb(0, 255, 136); stroke: rgb(38, 50, 56); stroke-linecap: round; stroke-linejoin: round; transform-origin: 56.22px 206.144px;" id="el4xcruf6q1i2" class="animable"></path><path d="M51.88,228.89c-2.81-.46-5.4-2.62-7.36-4.77l-2.64,9.11s5.33,8.67,10.33,11a22.73,22.73,0,0,0,8.68,2.33l1-19.2C59.21,228.39,55.33,229.47,51.88,228.89Z" style="fill: rgb(209, 209, 209); stroke: rgb(38, 50, 56); stroke-linecap: round; stroke-linejoin: round; transform-origin: 51.885px 235.34px;" id="elthrgmbsh1ro" class="animable"></path><path d="M56.22,193.88s.66-1.67,1.66-2,10-2.66,10-2.66" style="fill: none; stroke: rgb(38, 50, 56); stroke-linecap: round; stroke-linejoin: round; transform-origin: 62.05px 191.55px;" id="elbqo4jztkzcr" class="animable"></path><polyline points="52.22 187.87 53.22 184.54 56.55 182.53" style="fill: none; stroke: rgb(38, 50, 56); stroke-linecap: round; stroke-linejoin: round; transform-origin: 54.385px 185.2px;" id="el267itwyeuapj" class="animable"></polyline><path d="M48.21,181.87s4.34-7.67,5.67-9,9-3,10-3.67" style="fill: none; stroke: rgb(38, 50, 56); stroke-linecap: round; stroke-linejoin: round; transform-origin: 56.045px 175.535px;" id="eloxfhdu78us" class="animable"></path><path d="M60.89,246.57l6,1.67s1.67,23.68,1.67,26.68-7,6.67-14.68,7.34S34.2,276.92,34.2,271.59s7.95-41.67,7.95-41.67S47.88,244.9,60.89,246.57Z" style="fill: rgb(255, 255, 255); stroke: rgb(38, 50, 56); stroke-linecap: round; stroke-linejoin: round; transform-origin: 51.38px 256.116px;" id="elodqyg1b1a3i" class="animable"></path><path d="M151.94,231.56a24.67,24.67,0,0,1-8.34-1.66,43,43,0,0,0-9.67-2.67c-2-.34-5.67,1.33-8.34-.34s-5-3-.67-4.67,11.34.34,14,.67,7.67-.67,7.67-.67Z" style="fill: rgb(0, 255, 136); stroke: rgb(38, 50, 56); stroke-linecap: round; stroke-linejoin: round; transform-origin: 137.228px 226.562px;" id="elubapjfel11r" class="animable"></path><ellipse cx="107.91" cy="225.73" rx="25.01" ry="9.17" style="fill: rgb(38, 50, 56); stroke: rgb(38, 50, 56); stroke-linecap: round; stroke-linejoin: round; transform-origin: 107.91px 225.73px;" id="elo77pg2c4d9h" class="animable"></ellipse><ellipse cx="107.91" cy="225.73" rx="23.35" ry="7.84" style="fill: rgb(255, 255, 255); stroke: rgb(38, 50, 56); stroke-linecap: round; stroke-linejoin: round; transform-origin: 107.91px 225.73px;" id="el4kun1e6b88j" class="animable"></ellipse><path d="M182.29,255.58s-.86-15.1-.86-17.45,10.95,1.57,10.95,1.57S186.67,254.24,182.29,255.58Z" style="fill: rgb(255, 255, 255); stroke: rgb(38, 50, 56); stroke-linecap: round; stroke-linejoin: round; transform-origin: 186.905px 246.48px;" id="elzi0jlkmbnt" class="animable"></path><path d="M188,225.23s-12-3.34-15.34-4.67-19.68-8.67-22.68-10.68-11.68-2.66-11.68-2.66-7.67-3.34-8.67-3.34-15.34,5.67-18.34,7-2.67,4.34-1.34,5.34,14.35-5,14.35-5l-3.67,10s-4.67,3.67-3,6,6.68-1.67,8.34-2.67,11.34-5.67,11.34-5.67-8.67,9.67-10.34,12.34,2.34,2.67,3.67,2,10.67-7.67,10.67-7.67,13.68,9.34,17.35,9.34,9.67-2.34,9.67-2.34L189,244.24s3.33-5.67,3.67-9.68.33-9,.33-9Z" style="fill: rgb(0, 255, 136); stroke: rgb(38, 50, 56); stroke-linecap: round; stroke-linejoin: round; transform-origin: 150.987px 224.06px;" id="el4yr4osxgs7w" class="animable"></path><polyline points="120.59 221.22 128.26 214.55 134.59 211.55" style="fill: none; stroke: rgb(38, 50, 56); stroke-linecap: round; stroke-linejoin: round; transform-origin: 127.59px 216.385px;" id="elqpyvm2lrzsc" class="animable"></polyline><line x1="124.26" y1="211.22" x2="125.92" y2="207.55" style="fill: none; stroke: rgb(38, 50, 56); stroke-linecap: round; stroke-linejoin: round; transform-origin: 125.09px 209.385px;" id="ell2oilblw27" class="animable"></line><line x1="131.26" y1="213.55" x2="132.59" y2="209.55" style="fill: none; stroke: rgb(38, 50, 56); stroke-linecap: round; stroke-linejoin: round; transform-origin: 131.925px 211.55px;" id="elkcxqwgimxah" class="animable"></line><line x1="141.26" y1="225.56" x2="150.27" y2="223.22" style="fill: none; stroke: rgb(38, 50, 56); stroke-linecap: round; stroke-linejoin: round; transform-origin: 145.765px 224.39px;" id="elf1spnaemft" class="animable"></line><line x1="137.26" y1="218.89" x2="141.93" y2="216.22" style="fill: none; stroke: rgb(38, 50, 56); stroke-linecap: round; stroke-linejoin: round; transform-origin: 139.595px 217.555px;" id="elc6wc32saai" class="animable"></line><path d="M184.43,224.23A19.21,19.21,0,0,1,185,234.9a22.48,22.48,0,0,1-2.3,5.78l6.3,3.56s3.33-5.67,3.67-9.68.33-9,.33-9l-5-.33Z" style="fill: rgb(209, 209, 209); stroke: rgb(38, 50, 56); stroke-linecap: round; stroke-linejoin: round; transform-origin: 187.85px 234.235px;" id="el2xm0lvpowko" class="animable"></path><path d="M226,213.22s-9,2.33-12.68,4.34-18.34,4-19.67,4.66-9.2,2-9.2,2,3.86,8,1.86,14.34-4,17-4,17,17,4.67,31.68,1,24.35-14.34,27-15.68,4-7,4-9.67-8.67-12.34-10.67-13" style="fill: rgb(255, 255, 255); stroke: rgb(38, 50, 56); stroke-linecap: round; stroke-linejoin: round; transform-origin: 213.65px 235.593px;" id="elz8g2va4vwm9" class="animable"></path><path d="M130.26,72.74s-9.67,3-15.34,8.34-5.67,26-5.67,28.68-1,18.68-.34,23.35,14,24.34,23,24.68,23-10.34,25.34-13.68a81.89,81.89,0,0,0,7.34-12.67c1.33-3.34,3-15.34,3.34-19a80.54,80.54,0,0,0,0-9.34s2-9.67-1.67-16-14-14-22.35-15.34S130.26,72.74,130.26,72.74Z" style="fill: rgb(255, 255, 255); stroke: rgb(38, 50, 56); stroke-linecap: round; stroke-linejoin: round; transform-origin: 138.579px 114.571px;" id="elpwdwd264kc" class="animable"></path><path d="M109.25,104.76s7-6,22.68-6.34a41.17,41.17,0,0,1,26,8.67s2.34-1.67,1.67,7.34-1.67,11-9,13.67-23.68,4.67-30.68,2.67-10.7-9.66-11-12S109.25,104.76,109.25,104.76Z" style="fill: rgb(209, 209, 209); stroke: rgb(38, 50, 56); stroke-linecap: round; stroke-linejoin: round; transform-origin: 134.28px 114.998px;" id="elbku2ww3dd9a" class="animable"></path><path d="M109.25,101.76a66.93,66.93,0,0,0,28,4.66c16.34-.66,29.38-5.43,31.05-5.76s.34,2.61.34,2.61l-9.38,4.82s0,9-2,12-6.33,5-11,5-9-2.66-11.68-5c-1.11-1-3.66-.67-4.67.67s-2.33,3.33-6.67,3-9.33-1.34-11.34-4-2.66-10-2.66-10S108.91,103.09,109.25,101.76Z" style="fill: rgb(255, 255, 255); stroke: rgb(38, 50, 56); stroke-linecap: round; stroke-linejoin: round; transform-origin: 139.119px 112.862px;" id="eln4ppgnryak" class="animable"></path><path d="M122.18,152.58a16,16,0,0,0,5.11,7.08c3.93,3.14,6.29,4.32,10.61,3.14s18.08-8.25,13.36-7.47a60.68,60.68,0,0,0-8.25,2s8.65-4.72,14.15-9.83a10.31,10.31,0,0,0,2.75-11.39S121.79,147.87,119,146.29,122.18,152.58,122.18,152.58Z" style="fill: rgb(38, 50, 56); transform-origin: 139.428px 149.679px;" id="elhf1vaghywcb" class="animable"></path><path d="M168,112.43c.1-1.14.14-2.48.14-3.78-.88,1.07-4.75,5.76-6.81,8.11-2.34,2.67-7.68,7-28.69,6s-23.68-4-23.68-4h0c-.21,5.43-.36,11.7,0,14.34.67,4.67,14,24.34,23,24.68s23-10.34,25.34-13.68a81.89,81.89,0,0,0,7.34-12.67l-2.67,4,1-16.34Z" style="fill: rgb(0, 255, 136); stroke: rgb(38, 50, 56); stroke-linecap: round; stroke-linejoin: round; transform-origin: 138.441px 133.219px;" id="el8m4qazgnfw8" class="animable"></path><path d="M129.26,113.09s-4-5-12.34-3.66" style="fill: none; stroke: rgb(38, 50, 56); stroke-linecap: round; stroke-linejoin: round; transform-origin: 123.09px 111.146px;" id="eltr7gqawe1im" class="animable"></path><path d="M139.6,113.09s5.33-3,14.34-1.66" style="fill: none; stroke: rgb(38, 50, 56); stroke-linecap: round; stroke-linejoin: round; transform-origin: 146.77px 112.088px;" id="el84xpd04cwrp" class="animable"></path><path d="M117.92,115.76s3,5,9,2" style="fill: none; stroke: rgb(38, 50, 56); stroke-linecap: round; stroke-linejoin: round; transform-origin: 122.42px 117.239px;" id="elrf3aw3ubcl" class="animable"></path><path d="M140.93,118.1s3.34,5.33,11.34,0" style="fill: none; stroke: rgb(38, 50, 56); stroke-linecap: round; stroke-linejoin: round; transform-origin: 146.6px 119.284px;" id="el8ub18cw51oq" class="animable"></path><line x1="44.19" y1="286.85" x2="235.08" y2="286.85" style="fill: none; stroke: rgb(38, 50, 56); stroke-linecap: round; stroke-linejoin: round; transform-origin: 139.635px 286.85px;" id="eldvbk71vnrds" class="animable"></line></g><g id="freepik--character-2--inject-83" class="animable" style="transform-origin: 240.08px 359.866px;"><circle cx="269.92" cy="363.33" r="90.14" style="fill: rgb(0, 255, 136); transform-origin: 269.92px 363.33px;" id="elmrsei92wpn" class="animable"></circle><path d="M221.86,275.07s-12-8-25.53-7.66S177.72,281.64,177,285.65s.37,6.2-7.65,6.2-24.81-1.46-31.37,7.3-7.3,18.6-1.46,24.8,8,8.75,8,8.75-6.2,5.84-3.28,13.86,13.5,11.67,20.43,11.67,17.5-9.85,20.42-15.68,11.31-4,17.87-13.13,3.29-20.43,2.19-26.63.37-19,9.12-22.24,10.21-3.29,10.21-3.29Z" style="fill: rgb(38, 50, 56); stroke: rgb(38, 50, 56); stroke-linecap: round; stroke-linejoin: round; transform-origin: 177.212px 312.815px;" id="ell2pfw2fiuy" class="animable"></path><path d="M120.1,452.7l26.26-47.05a115.88,115.88,0,0,1,5.1-23.71c4.38-13.86,9.49-36.11,15.69-43.77s27-14.59,27-14.59,20.06,8.76,25.53,12.77,14.59,10.94,17.5,17.14,5.48,21.15,10.22,26.62,15.32,16.42,14.95,26.63-2.19,14.22-2.19,16.78-5.1-.54-14.58.55-16.23,4.21-17,5.3S209.46,460,209.46,460" style="fill: rgb(255, 255, 255); stroke: rgb(38, 50, 56); stroke-linecap: round; stroke-linejoin: round; transform-origin: 191.23px 391.79px;" id="elxsqwwoqwjw" class="animable"></path><path d="M237.9,369.9s3.65,20.43,4.38,25.53-9.48,25.9-12,28.09" style="fill: none; stroke: rgb(38, 50, 56); stroke-linecap: round; stroke-linejoin: round; transform-origin: 236.299px 396.71px;" id="elo1ohcn5y47j" class="animable"></path><path d="M229.52,369.9s-.73,17.14.36,25.53,3.28,19,1.46,22.25" style="fill: none; stroke: rgb(38, 50, 56); stroke-linecap: round; stroke-linejoin: round; transform-origin: 230.659px 393.79px;" id="elnxx3habyzgj" class="animable"></path><path d="M241.19,400.9s6.2-5.1,14.22-2.91" style="fill: none; stroke: rgb(38, 50, 56); stroke-linecap: round; stroke-linejoin: round; transform-origin: 248.3px 399.172px;" id="el0sewqk5urn2m" class="animable"></path><path d="M244.47,396.53s4.74-2.92,9.12-2.92" style="fill: none; stroke: rgb(38, 50, 56); stroke-linecap: round; stroke-linejoin: round; transform-origin: 249.03px 395.07px;" id="elwof9o2hzyw" class="animable"></path><path d="M230.24,341.45l3.29,6.57,4,18.6-5.84-10.21-2.91,12.4-3.65-22.61S226.6,338.54,230.24,341.45Z" style="fill: rgb(255, 255, 255); stroke: rgb(38, 50, 56); stroke-linecap: round; stroke-linejoin: round; transform-origin: 231.33px 354.8px;" id="elh8l71th07or" class="animable"></path><path d="M215.66,307.9s-4.38,4-7.66,5.47-7.3,2.92-7.3,2.92l20.06,40.12,8,12.4s-.37-10.58-.37-14.23a50.11,50.11,0,0,0-.73-7.66l9.48-11.67s2.92-27,.37-31.36S220.4,303.16,215.66,307.9Z" style="fill: rgb(255, 255, 255); stroke: rgb(38, 50, 56); stroke-linecap: round; stroke-linejoin: round; transform-origin: 219.627px 335.372px;" id="eld1icgfvn9kc" class="animable"></path><path d="M238.07,325.09l-7-6.26s-1.58,1.5-2.7,11.22a22.22,22.22,0,0,0,2.71,12.65l6-7.45S237.66,330.73,238.07,325.09Z" style="fill: rgb(38, 50, 56); stroke: rgb(38, 50, 56); stroke-linecap: round; stroke-linejoin: round; transform-origin: 233.181px 330.765px;" id="el69kmxny3q38" class="animable"></path><path d="M282.39,296.29s-2.59,12.56-4.8,16.62S272.26,319.2,272,321c-.75,6.23-.73,8.86-2.58,11.45s-12.19,8.87-18.47,10.34-10,2.59-11.83.74-8.49-11.45-8.49-15.51-1.11-5.17,0-7.76,1.11-9.24,1.11-9.24,0-3.32,4.43-8.86,12.93-7,19.21-7,7-4.44,13.67-6.28S280.54,292.59,282.39,296.29Z" style="fill: rgb(255, 255, 255); stroke: rgb(38, 50, 56); stroke-linecap: round; stroke-linejoin: round; transform-origin: 256.263px 316.506px;" id="eltrhocu7vrv" class="animable"></path><path d="M267.86,318.46c-.77,1.29-1.9,2.05-2.51,1.69s-.48-1.72.3-3,1.9-2.05,2.51-1.69S268.64,317.16,267.86,318.46Z" style="fill: rgb(38, 50, 56); transform-origin: 266.755px 317.805px;" id="eln5ni1myde6" class="animable"></path><path d="M266.11,311.35s4.67-1.93,7.09,2.42" style="fill: none; stroke: rgb(38, 50, 56); stroke-linecap: round; stroke-linejoin: round; transform-origin: 269.655px 312.347px;" id="elogtvpe37ur" class="animable"></path><path d="M269.46,332.49a14.89,14.89,0,0,0,1.83-5.22c-2.87-1.57-9.19-5.27-12.55-9.19-4.43-5.17-13.29-17.73-13.29-17.73L244,302.2l7.39,12.19s-8.5,7-14.41,7c-4.6,0-5.62-1.78-5.84-2.58a9.29,9.29,0,0,1-.44,1.47c-1.11,2.59,0,3.69,0,7.76s6.65,13.67,8.49,15.51,5.55.74,11.83-.74S267.61,335.08,269.46,332.49Z" style="fill: rgb(0, 255, 136); stroke: rgb(38, 50, 56); stroke-linecap: round; stroke-linejoin: round; transform-origin: 250.748px 322.432px;" id="elodtovb1ylto" class="animable"></path><path d="M242.49,305.15a18.87,18.87,0,0,1,10.71-2.58c6.28.37,13.67,2.95,15.52-.37s2.22-9.61,7.76-8.13,6.28,4.8,6.28,4.8,11.45-.37,12.56-6.65-5.17-16.25-9.24-17-7.76-1.48-7.76-1.48-14-14.41-30.66-14-24,7-28.07,21.06-2.22,19.21-5.55,24-5.17,9.61,3,8.87,13.67-5.91,17.73-7.76A12,12,0,0,1,242.49,305.15Z" style="fill: rgb(38, 50, 56); stroke: rgb(38, 50, 56); stroke-linecap: round; stroke-linejoin: round; transform-origin: 253.333px 286.738px;" id="ell06l1u5iynb" class="animable"></path><path d="M243.6,307.74s4.43-5.54.37-11.45-15.89,5.54-14,11.82,6.65,5.54,6.65,5.54" style="fill: rgb(255, 255, 255); stroke: rgb(38, 50, 56); stroke-linecap: round; stroke-linejoin: round; transform-origin: 237.725px 304.161px;" id="ellnk1trptz6" class="animable"></path><polygon points="203.62 311.55 225.87 356.77 218.21 369.17 191.22 322.49 203.62 311.55" style="fill: rgb(255, 255, 255); stroke: rgb(38, 50, 56); stroke-linecap: round; stroke-linejoin: round; transform-origin: 208.545px 340.36px;" id="elaxf34ezot94" class="animable"></polygon><path d="M230.62,425.3s-.51-8.73,10.62-9.6S261,419.62,261.47,427s-22.26,2.62-24.79,2.62S230.62,425.3,230.62,425.3Z" style="fill: rgb(255, 255, 255); stroke: rgb(38, 50, 56); stroke-linecap: round; stroke-linejoin: round; transform-origin: 246.047px 423.364px;" id="el2uttggbnc2t" class="animable"></path><polyline points="354.98 448.75 206.9 448.75 206.9 457.07 354.62 457.07" style="fill: rgb(255, 255, 255); stroke: rgb(38, 50, 56); stroke-linecap: round; stroke-linejoin: round; transform-origin: 280.94px 452.91px;" id="elcadh8qgy9pq" class="animable"></polyline><polygon points="302.46 360.06 263.8 376.1 263.8 435.92 278.39 435.92 278.39 379.75 305.38 364.8 302.46 360.06" style="fill: rgb(255, 255, 255); stroke: rgb(38, 50, 56); stroke-linecap: round; stroke-linejoin: round; transform-origin: 284.59px 397.99px;" id="elcecc93xkno5" class="animable"></polygon><path d="M322.61,417a1.51,1.51,0,0,1,0-2.74,1.5,1.5,0,0,0-1.5-1.5H308.25a6.41,6.41,0,0,1-1.5,4.24,1.51,1.51,0,0,0,.88,1.37,1.48,1.48,0,0,0-.88,1.36,1.51,1.51,0,0,1,0,2.74,1.51,1.51,0,0,0,.88,1.37,1.48,1.48,0,0,0-.88,1.36,1.5,1.5,0,0,0,1.5,1.51h12.86a1.5,1.5,0,0,0,1.5-1.51,1.48,1.48,0,0,0-.88-1.36,3.89,3.89,0,0,1,.88-4.11,1.48,1.48,0,0,0-.88-1.36A1.51,1.51,0,0,0,322.61,417Z" style="fill: rgb(38, 50, 56); stroke: rgb(38, 50, 56); stroke-linecap: round; stroke-linejoin: round; transform-origin: 314.68px 419.735px;" id="el8ljzhm8q7q" class="animable"></path><rect x="263.53" y="426.44" width="70.85" height="14.5" style="fill: rgb(255, 255, 255); stroke: rgb(38, 50, 56); stroke-linecap: round; stroke-linejoin: round; transform-origin: 298.955px 433.69px;" id="el7sermi4x36s" class="animable"></rect><rect x="263.53" y="433.27" width="70.85" height="7.66" style="fill: rgb(38, 50, 56); stroke: rgb(38, 50, 56); stroke-linecap: round; stroke-linejoin: round; transform-origin: 298.955px 437.1px;" id="elggfh2jxw49f" class="animable"></rect><rect x="268.18" y="440.66" width="8.48" height="7.93" style="fill: rgb(38, 50, 56); stroke: rgb(38, 50, 56); stroke-linecap: round; stroke-linejoin: round; transform-origin: 272.42px 444.625px;" id="elgm9y5pa1zuk" class="animable"></rect><rect x="293.89" y="440.66" width="8.48" height="7.93" style="fill: rgb(38, 50, 56); stroke: rgb(38, 50, 56); stroke-linecap: round; stroke-linejoin: round; transform-origin: 298.13px 444.625px;" id="el20jyv61hwehh" class="animable"></rect><rect x="319.6" y="440.66" width="8.48" height="7.93" style="fill: rgb(38, 50, 56); stroke: rgb(38, 50, 56); stroke-linecap: round; stroke-linejoin: round; transform-origin: 323.84px 444.625px;" id="el48u1hd782jh" class="animable"></rect><rect x="272.83" y="398.53" width="62.92" height="3.28" style="fill: rgb(255, 255, 255); stroke: rgb(38, 50, 56); stroke-linecap: round; stroke-linejoin: round; transform-origin: 304.29px 400.17px;" id="elktmpnrpvoc" class="animable"></rect><rect x="278.3" y="401.54" width="53.89" height="4.92" style="fill: rgb(38, 50, 56); stroke: rgb(38, 50, 56); stroke-linecap: round; stroke-linejoin: round; transform-origin: 305.245px 404px;" id="eldkn6uji55qv" class="animable"></rect><g id="elbg3g3ntdqsa"><rect x="287.14" y="312.64" width="8.75" height="50.33" style="fill: rgb(38, 50, 56); stroke: rgb(38, 50, 56); stroke-linecap: round; stroke-linejoin: round; transform-origin: 291.515px 337.805px; transform: rotate(-47.5deg);" class="animable"></rect></g><rect x="305.78" y="369.65" width="6.93" height="17.87" style="fill: rgb(38, 50, 56); stroke: rgb(38, 50, 56); stroke-linecap: round; stroke-linejoin: round; transform-origin: 309.245px 378.585px;" id="el0a1cicempy6j" class="animable"></rect><rect x="306.58" y="387.77" width="5.38" height="2.99" style="fill: rgb(38, 50, 56); stroke: rgb(38, 50, 56); stroke-linecap: round; stroke-linejoin: round; transform-origin: 309.27px 389.265px;" id="elj6xj4g3p53p" class="animable"></rect><g id="el4vhpgdw8hgx"><rect x="316.05" y="364.85" width="6.93" height="17.87" style="fill: rgb(38, 50, 56); stroke: rgb(38, 50, 56); stroke-linecap: round; stroke-linejoin: round; transform-origin: 319.515px 373.785px; transform: rotate(-23.74deg);" class="animable"></rect></g><g id="elstnp1ydbrhs"><rect x="321.14" y="382.05" width="5.38" height="2.99" style="fill: rgb(38, 50, 56); stroke: rgb(38, 50, 56); stroke-linecap: round; stroke-linejoin: round; transform-origin: 323.83px 383.545px; transform: rotate(-23.74deg);" class="animable"></rect></g><polygon points="307.57 345.83 300.27 353.13 300.27 373.92 323.62 368.08 323.62 354.22 307.57 345.83" style="fill: rgb(255, 255, 255); stroke: rgb(38, 50, 56); stroke-linecap: round; stroke-linejoin: round; transform-origin: 311.945px 359.875px;" id="el2nziax59e4s" class="animable"></polygon><polygon points="323.62 362.66 300.27 368.69 300.27 373.92 323.62 368.08 323.62 362.66" style="fill: rgb(38, 50, 56); stroke: rgb(38, 50, 56); stroke-linecap: round; stroke-linejoin: round; transform-origin: 311.945px 368.29px;" id="el26vt9qakfkh" class="animable"></polygon><path d="M260.88,421.33s10.94-7.3,13.13-9.85,10.21-12.76,12.4-13.13,9.85-.36,11.31-.36,6.2,4.37,7.29,5.1,1.46,4,.37,4.38-6.93-2.55-6.93-2.55l-9.85,1.82s14.95,3.65,16,4.38.73,4.37.73,4.37L301,417.68s4.38-.36,4.38,2.19,0,5.11-1.83,5.11h-1.82s4,4,2.92,5.1a6.93,6.93,0,0,1-4.74,1.83c-1.83,0-6.2,2.18-11.31,4s-12.76,5.1-16.78,5.83-9.84,1.46-9.84,1.46-.37-9.48-1.1-12.4-2.19-8.39-2.19-8.39Z" style="fill: rgb(255, 255, 255); stroke: rgb(38, 50, 56); stroke-linecap: round; stroke-linejoin: round; transform-origin: 282.363px 420.595px;" id="elil119ag9bjn" class="animable"></path><line x1="301" y1="417.68" x2="293.26" y2="419.08" style="fill: none; stroke: rgb(38, 50, 56); stroke-linecap: round; stroke-linejoin: round; transform-origin: 297.13px 418.38px;" id="el4meh62krdj" class="animable"></line><line x1="301.73" y1="424.98" x2="294.09" y2="426.54" style="fill: none; stroke: rgb(38, 50, 56); stroke-linecap: round; stroke-linejoin: round; transform-origin: 297.91px 425.76px;" id="elzn7qkxtz97h" class="animable"></line><path d="M171.52,346.2c-4.74,7.29-10.21,24.07-10.21,32.46s-6.93,40.48-7.66,52.15-.36,19,6.93,20.43,30.27,3.28,40.49,2.18S223,452.33,239,452.33s23.71-1.09,23.71-1.09a138.15,138.15,0,0,0,2.18-15.69c.37-6.56-2.18-16.41-3.28-16.41s-18.6,2.92-33.55,4.74-22.25-.73-24.8-1.82a10.94,10.94,0,0,0-3.65-1.1v-4.74l-4.38-.36,4-25.53s3.29-2.19,4.38-4.74,2.55-15.69,1.82-23.71-8.39-12.77-8.39-12.77" style="fill: rgb(255, 255, 255); stroke: rgb(38, 50, 56); stroke-linecap: round; stroke-linejoin: round; transform-origin: 209.158px 399.977px;" id="elybmulf1e5u" class="animable"></path><path d="M194.5,418.78s-2.92,5.1-13.86,9.48" style="fill: none; stroke: rgb(38, 50, 56); stroke-linecap: round; stroke-linejoin: round; transform-origin: 187.57px 423.52px;" id="eljebigctx8e8" class="animable"></path><path d="M195.6,422.79s-16.42,12.4-20.06,17.14" style="fill: none; stroke: rgb(38, 50, 56); stroke-linecap: round; stroke-linejoin: round; transform-origin: 185.57px 431.36px;" id="eljtzv21i2lq9" class="animable"></path><path d="M162,427.53s13.86-.37,23.71-6.57" style="fill: none; stroke: rgb(38, 50, 56); stroke-linecap: round; stroke-linejoin: round; transform-origin: 173.855px 424.245px;" id="elnmju0cfjtm" class="animable"></path><path d="M197.42,388.87s-3.28-5.11-11.67-9.85" style="fill: none; stroke: rgb(38, 50, 56); stroke-linecap: round; stroke-linejoin: round; transform-origin: 191.585px 383.945px;" id="el4lw2w4f4nfy" class="animable"></path></g><defs>     <filter id="active" height="200%">         <feMorphology in="SourceAlpha" result="DILATED" operator="dilate" radius="2"></feMorphology>                <feFlood flood-color="#32DFEC" flood-opacity="1" result="PINK"></feFlood>        <feComposite in="PINK" in2="DILATED" operator="in" result="OUTLINE"></feComposite>        <feMerge>            <feMergeNode in="OUTLINE"></feMergeNode>            <feMergeNode in="SourceGraphic"></feMergeNode>        </feMerge>    </filter>    <filter id="hover" height="200%">        <feMorphology in="SourceAlpha" result="DILATED" operator="dilate" radius="2"></feMorphology>                <feFlood flood-color="#ff0000" flood-opacity="0.5" result="PINK"></feFlood>        <feComposite in="PINK" in2="DILATED" operator="in" result="OUTLINE"></feComposite>        <feMerge>            <feMergeNode in="OUTLINE"></feMergeNode>            <feMergeNode in="SourceGraphic"></feMergeNode>        </feMerge>            <feColorMatrix type="matrix" values="0   0   0   0   0                0   1   0   0   0                0   0   0   0   0                0   0   0   1   0 "></feColorMatrix>    </filter></defs></svg>